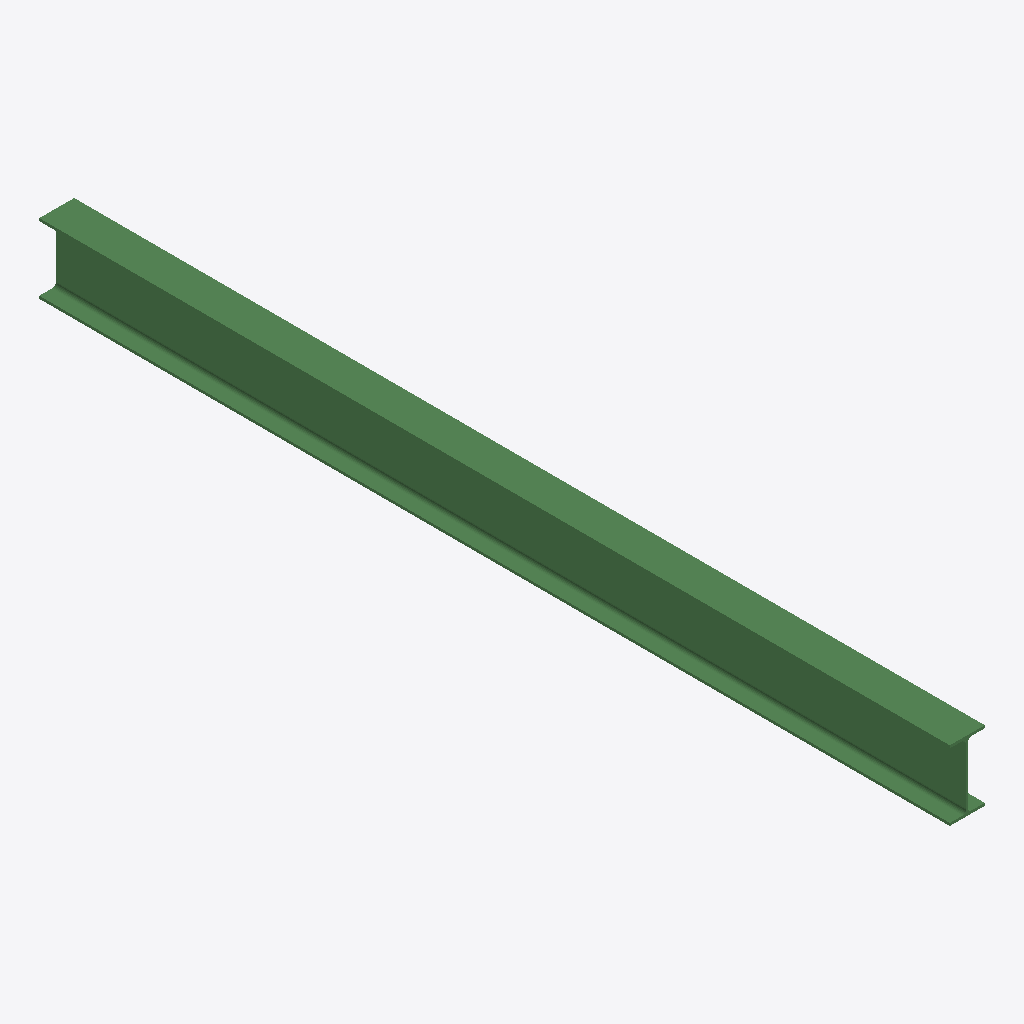
Isometric view of an IFC building model (IFC-SPF (STEP), schema IFC2X3, length unit millimetre), seen from the south-west, elements coloured by IFC class: 1 beam (green).
Extent 0.1 m × 3.5 m × 0.3 m (x, y, z). Storeys (1): Undefined at 0.00 m. Elements (1): 1 IfcBeam.

HEADER;
FILE_DESCRIPTION(('ViewDefinition[AISC_Steel_Detailing]','Option [BaseQuantities:Off]','Option [GridExport:On]','Option [Assemblies:Off]','Option [Bolts:On]','Option [Rebars:On]','Option [PourObjects:Off]','Option [Welds:On]','Option [SurfaceTreatments:On]','Option [LocationBy:0]','Option [ViewColors:Off]','Option [SectionedSpine:Off]','[2 more]'),'2;1');
FILE_NAME('b_605_Qty_2.ifc','2026-05-16T11:53:04',('GIOVANNIPC\\gcorrea'),('Structural Designer'),'IFC Database version: Work','Tekla Structures 2020 Service Pack 5, IFC Export','');
FILE_SCHEMA(('IFC2X3'));
ENDSEC;
DATA;
#37=IFCPROJECT('2G7ZFDNE16yBDU14FA92Me',#5,'Proyecto',$,$,$,$,(#11),#36);
#39=IFCSITE('2xvEzEinjBTea80yOTcujY',#5,'Obra',$,$,#38,$,$,.ELEMENT.,$,$,$,$,$);
#41=IFCBUILDING('1U5Eny$vD6nffRHAi0nRYs',#5,'Undefined',$,$,#40,$,$,.ELEMENT.,$,$,$);
#43=IFCBUILDINGSTOREY('29hdEUCErFze9E_VIAceOd',#5,'Undefined',$,$,#42,$,$,.ELEMENT.,0.0);
#60=IFCBEAM('1$2HdVJD91rPoJHk3QEyY5',#44,'BEAM','IPE270','IPE270',#48,#59,'ID7f0919df-4cd2-41d5-9c93-46e0da3bc885');
ENDSEC;
